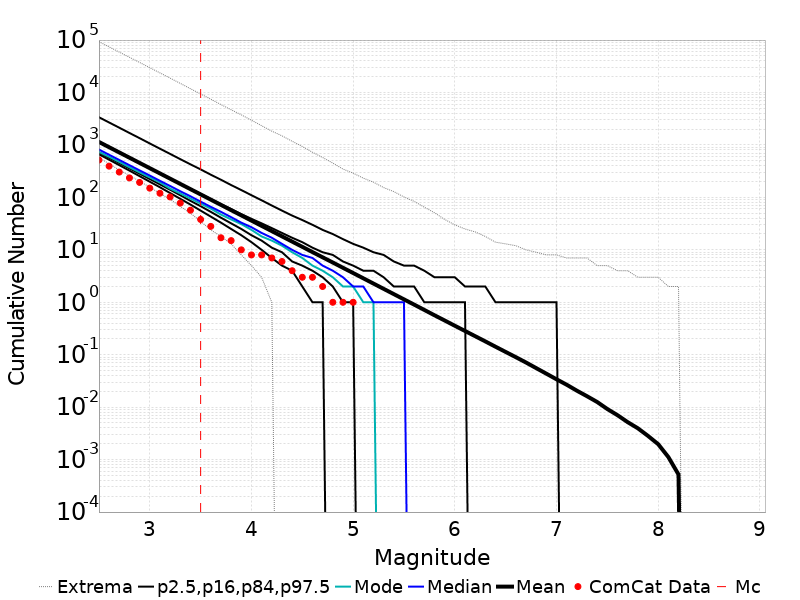

Source data for this figure (header and first rows):
Magnitude, ComCat Data, Simulation Mean, Simulation Median, Simulation Mode, Simulation Minimum, Simulation Maximum, 2.5 %-ile, 16 %-ile, 84 %-ile, 97.5 %-ile
2.5, 516.0, 1141, 818.0, 738.0, 568.0, 93194, 664.0, 721.0, 1119, 3377
2.6, 394.0, 906.2, 650.0, 597.0, 440.0, 74056, 523.0, 572.0, 889.0, 2682
2.7, 304.0, 719.8, 517.0, 475.0, 332.0, 58911, 412.0, 453.0, 707.0, 2133
2.8, 235.0, 571.8, 411.0, 376.0, 263.0, 46921, 324.0, 358.0, 563.0, 1692
2.9, 193.0, 454.2, 327.0, 301.0, 203.0, 37423, 254.0, 283.0, 448.0, 1347
3.0, 150.0, 360.8, 261.0, 241.0, 157.0, 29732, 199.0, 224.0, 357.0, 1068
3.1, 120.0, 286.6, 207.0, 193.0, 119.0, 23658, 156.0, 177.0, 284.0, 848.0
3.2, 102.0, 227.6, 165.0, 147.0, 92.0, 18826, 121.0, 140.0, 227.0, 675.0
3.3, 78.0, 180.8, 131.0, 119.0, 67.0, 14923, 94.0, 110.0, 181.0, 536.0
3.4, 57.0, 143.6, 105.0, 95.0, 50.0, 11816, 73.0, 86.0, 145.0, 427.0
3.5, 38.0, 114.1, 83.0, 76.0, 35.0, 9375, 56.0, 68.0, 116.0, 342.0
3.6, 28.0, 90.64, 66.0, 61.0, 24.0, 7453, 43.0, 53.0, 93.0, 271.0
3.7, 17.0, 72, 53.0, 47.0, 18.0, 5889, 33.0, 41.0, 74.0, 217.0
3.8, 15.0, 57.17, 42.0, 38.0, 13.0, 4687, 25.0, 32.0, 60.0, 172.0
3.9, 10.0, 45.43, 33.0, 31.0, 8.0, 3751, 19.0, 25.0, 48.0, 138.0
4.0, 8.0, 36.08, 27.0, 24.0, 5.0, 2961, 14.0, 19.0, 39.0, 110.0
4.1, 8.0, 28.65, 21.0, 18.0, 3.0, 2330, 10.0, 15.0, 32.0, 88.0
4.2, 7.0, 22.76, 17.0, 15.0, 1.0, 1834, 7.0, 11.0, 26.0, 70.0
4.3, 6.0, 18.08, 13.0, 12.0, 0.0, 1494, 5.0, 9.0, 21.0, 56.0
4.4, 4.0, 14.37, 10.0, 9.0, 0.0, 1176, 4.0, 6.0, 17.0, 45.0
4.5, 3.0, 11.41, 8.0, 7.0, 0.0, 936.0, 2.0, 5.0, 14.0, 37.0
4.6, 3.0, 9.068, 7.0, 5.0, 0.0, 726.0, 1.0, 4.0, 11.0, 30.0
4.7, 2.0, 7.202, 5.0, 4.0, 0.0, 576.0, 1.0, 3.0, 9.0, 24.0
4.8, 1.0, 5.732, 4.0, 3.0, 0.0, 451.0, 0.0, 2.0, 8.0, 20.0
4.9, 1.0, 4.548, 3.0, 2.0, 0.0, 347.0, 0.0, 1.0, 6.0, 16.0
5.0, 1.0, 3.614, 2.0, 2.0, 0.0, 290.0, 0.0, 1.0, 5.0, 13.0
5.1, 0.0, 2.866, 2.0, 1.0, 0.0, 233.0, 0.0, 0.0, 4.0, 11.0
5.2, 0.0, 2.274, 1.0, 1.0, 0.0, 195.0, 0.0, 0.0, 4.0, 9.0
5.3, 0.0, 1.804, 1.0, 0.0, 0.0, 154.0, 0.0, 0.0, 3.0, 8.0
5.4, 0.0, 1.432, 1.0, 0.0, 0.0, 129.0, 0.0, 0.0, 2.0, 6.0
5.5, 0.0, 1.137, 1.0, 0.0, 0.0, 102.0, 0.0, 0.0, 2.0, 5.0
5.6, 0.0, 0.9025, 0.0, 0.0, 0.0, 84.0, 0.0, 0.0, 2.0, 5.0
5.7, 0.0, 0.715, 0.0, 0.0, 0.0, 65.0, 0.0, 0.0, 1.0, 4.0
5.8, 0.0, 0.5656, 0.0, 0.0, 0.0, 51.0, 0.0, 0.0, 1.0, 3.0
5.9, 0.0, 0.4499, 0.0, 0.0, 0.0, 38.0, 0.0, 0.0, 1.0, 3.0
6.0, 0.0, 0.3571, 0.0, 0.0, 0.0, 30.0, 0.0, 0.0, 1.0, 3.0
6.1, 0.0, 0.2839, 0.0, 0.0, 0.0, 25.0, 0.0, 0.0, 1.0, 2.0
6.2, 0.0, 0.2258, 0.0, 0.0, 0.0, 22.0, 0.0, 0.0, 0.0, 2.0
6.3, 0.0, 0.1796, 0.0, 0.0, 0.0, 18.0, 0.0, 0.0, 0.0, 2.0
6.4, 0.0, 0.1422, 0.0, 0.0, 0.0, 14.0, 0.0, 0.0, 0.0, 1.0
6.5, 0.0, 0.113, 0.0, 0.0, 0.0, 13.0, 0.0, 0.0, 0.0, 1.0
6.6, 0.0, 0.08989, 0.0, 0.0, 0.0, 12.0, 0.0, 0.0, 0.0, 1.0
6.7, 0.0, 0.0711, 0.0, 0.0, 0.0, 10.0, 0.0, 0.0, 0.0, 1.0
6.8, 0.0, 0.0556, 0.0, 0.0, 0.0, 9.0, 0.0, 0.0, 0.0, 1.0
6.9, 0.0, 0.04355, 0.0, 0.0, 0.0, 8.0, 0.0, 0.0, 0.0, 1.0
7.0, 0.0, 0.03402, 0.0, 0.0, 0.0, 8.0, 0.0, 0.0, 0.0, 1.0
7.1, 0.0, 0.0268, 0.0, 0.0, 0.0, 7.0, 0.0, 0.0, 0.0, 0.0
7.2, 0.0, 0.02065, 0.0, 0.0, 0.0, 7.0, 0.0, 0.0, 0.0, 0.0
7.3, 0.0, 0.01618, 0.0, 0.0, 0.0, 7.0, 0.0, 0.0, 0.0, 0.0
7.4, 0.0, 0.01255, 0.0, 0.0, 0.0, 5.0, 0.0, 0.0, 0.0, 0.0
7.5, 0.0, 0.00922, 0.0, 0.0, 0.0, 5.0, 0.0, 0.0, 0.0, 0.0
7.6, 0.0, 0.00703, 0.0, 0.0, 0.0, 4.0, 0.0, 0.0, 0.0, 0.0
7.7, 0.0, 0.00518, 0.0, 0.0, 0.0, 4.0, 0.0, 0.0, 0.0, 0.0
7.8, 0.0, 0.00396, 0.0, 0.0, 0.0, 3.0, 0.0, 0.0, 0.0, 0.0
7.9, 0.0, 0.00283, 0.0, 0.0, 0.0, 3.0, 0.0, 0.0, 0.0, 0.0
8.0, 0.0, 0.00197, 0.0, 0.0, 0.0, 3.0, 0.0, 0.0, 0.0, 0.0
8.1, 0.0, 0.00112, 0.0, 0.0, 0.0, 2.0, 0.0, 0.0, 0.0, 0.0
8.2, 0.0, 5.2E-4, 0.0, 0.0, 0.0, 2.0, 0.0, 0.0, 0.0, 0.0
8.3, 0.0, 0.0, 0.0, 0.0, 0.0, 0.0, 0.0, 0.0, 0.0, 0.0
8.4, 0.0, 0.0, 0.0, 0.0, 0.0, 0.0, 0.0, 0.0, 0.0, 0.0
... 6 more rows
